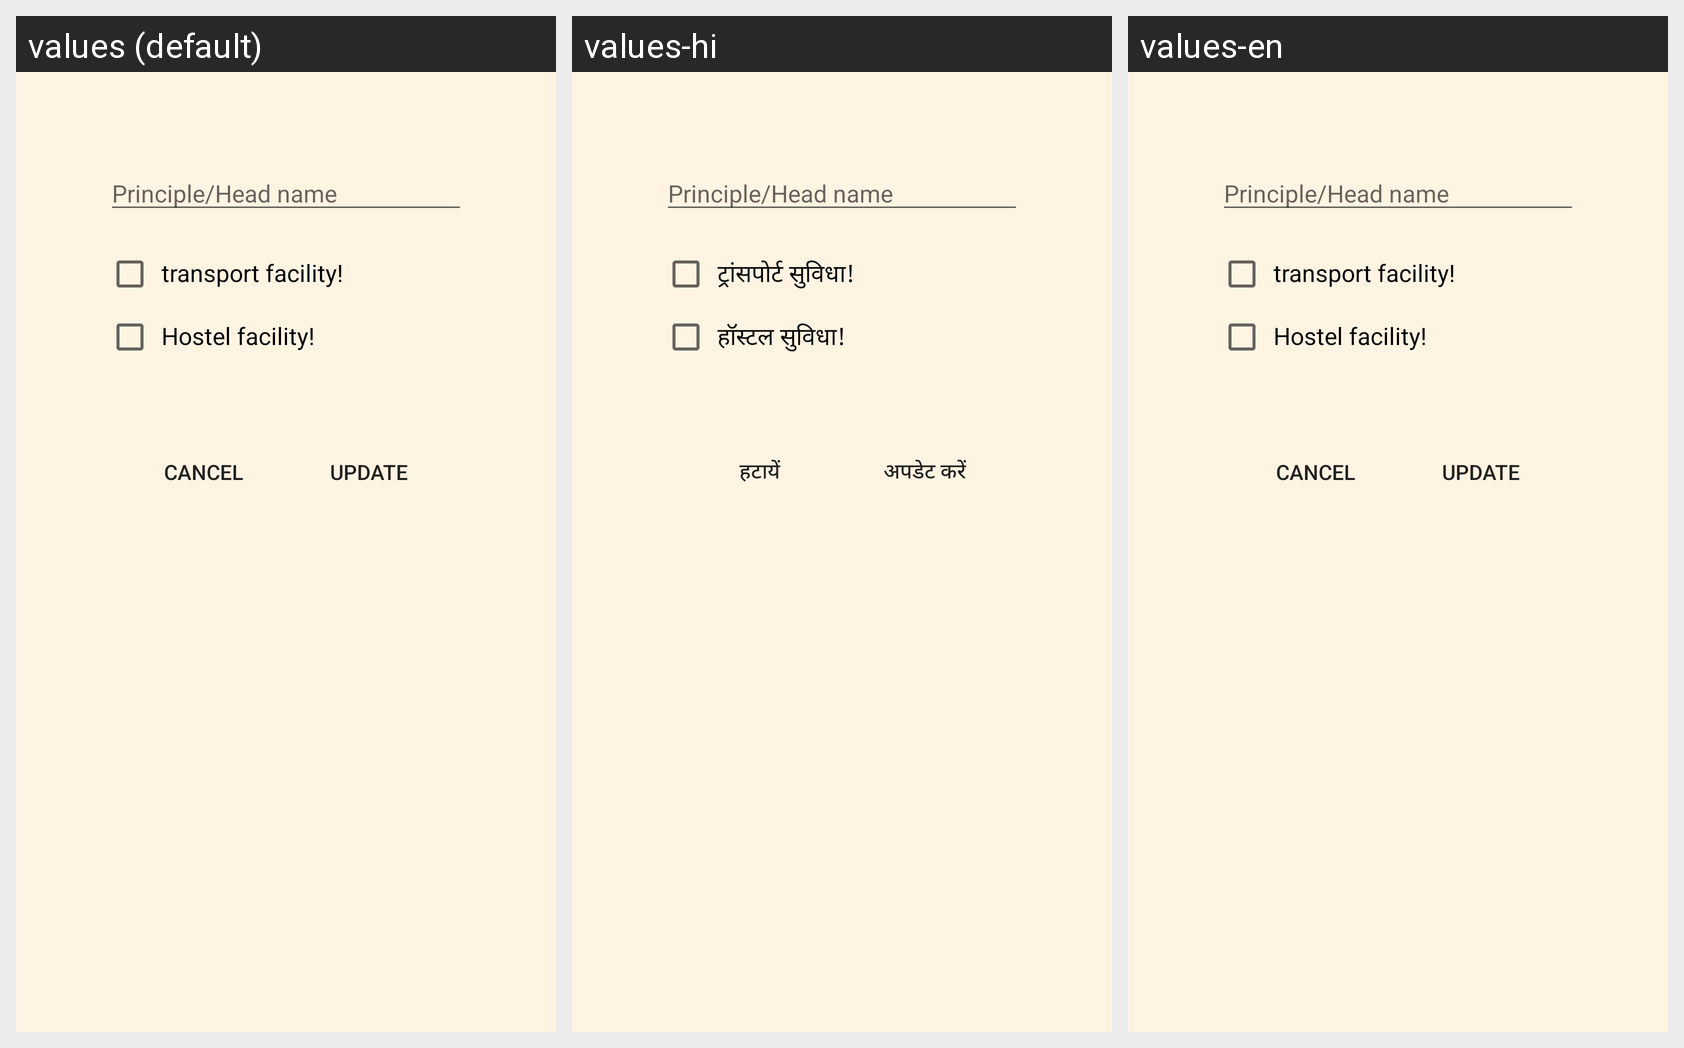

Locale-by-locale string values for the Android screen shown in this grid:
Android screen res/layout/education_detail_dialog.xml rendered under 3 locales, left to right: values (default), values-hi, values-en. Device: Nexus 5 (rendered at 1080×1920; each locale shown at half size, 540×960, under a caption strip naming it); theme Theme.AppCompat.Light.NoActionBar.
Strings drawn on this screen, with the default value and each locale's value (text and hints the layout hard-codes, and strings that could not be matched under every locale, appear in the picture but are not listed):

principle_head_name
  values: Principle/Head name
  values-hi: Principle/Head name
  values-en: Principle/Head name

transport_facility
  values: transport facility!
  values-hi: ट्रांसपोर्ट सुविधा!
  values-en: transport facility!

hostel_facility
  values: Hostel facility!
  values-hi: हॉस्टल सुविधा!
  values-en: Hostel facility!

cancel
  values: CANCEL
  values-hi: हटायें
  values-en: CANCEL

update
  values: Update
  values-hi: अपडेट करें
  values-en: Update
